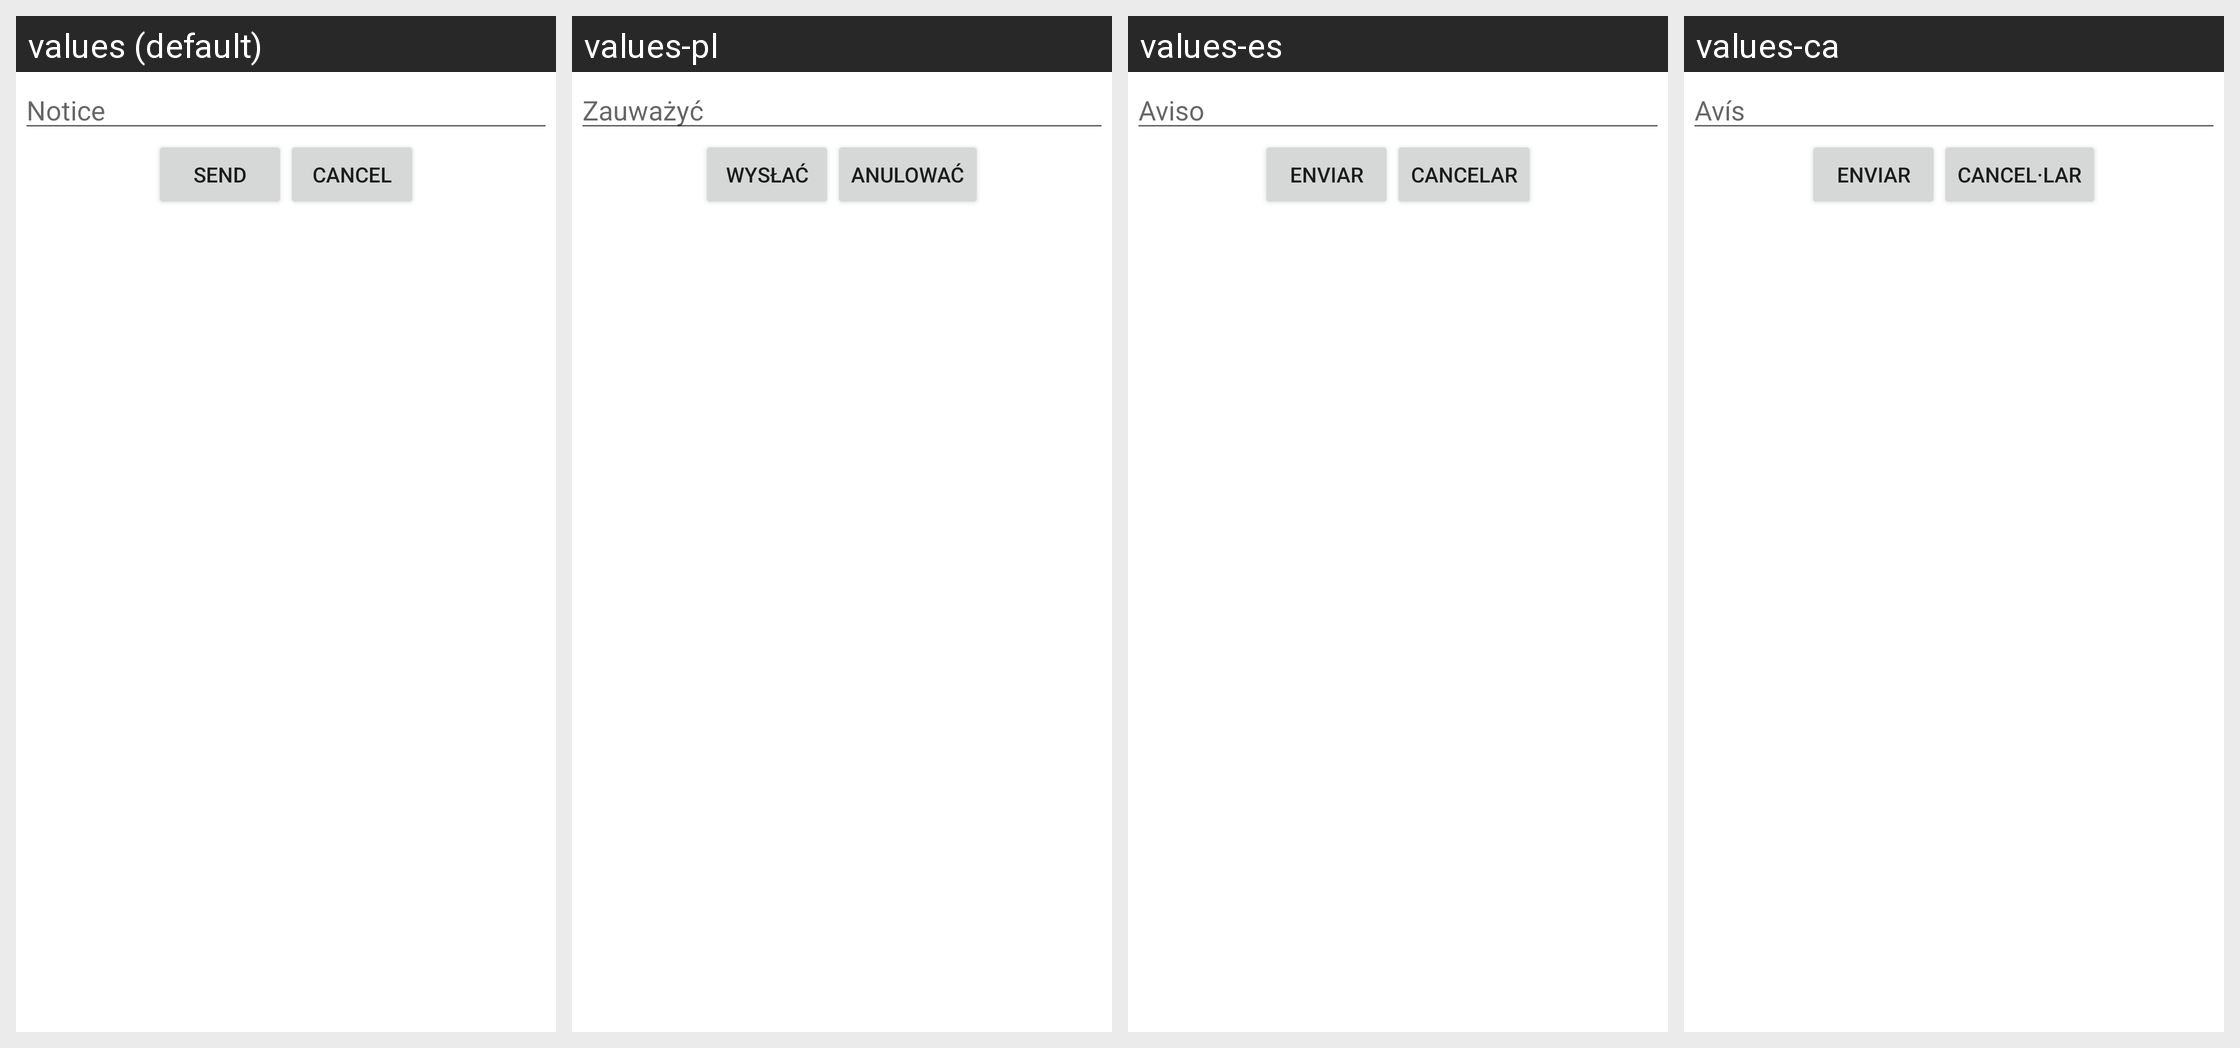

The same Android screen rendered under several of its app's locales, left to right. List the strings drawn on it with the default value and each locale's translation.
Android screen res/layout/notice_dialog.xml rendered under 4 locales, left to right: values (default), values-pl, values-es, values-ca. Device: Nexus 5 (rendered at 1080×1920; each locale shown at half size, 540×960, under a caption strip naming it); theme Theme.AppCompat.Light.
Other locales in the repository, not shown: values-de, values-fr, values-it, values-pt.
Strings drawn on this screen, with the default value and each locale's value (text and hints the layout hard-codes, and strings that could not be matched under every locale, appear in the picture but are not listed):

notice_body_title
  values: Notice
  values-pl: Zauważyć
  values-es: Aviso
  values-ca: Avís

sendMsg
  values: Send
  values-pl: Wysłać
  values-es: Enviar
  values-ca: Enviar

cancelMsg
  values: Cancel
  values-pl: Anulować
  values-es: Cancelar
  values-ca: Cancel·lar
